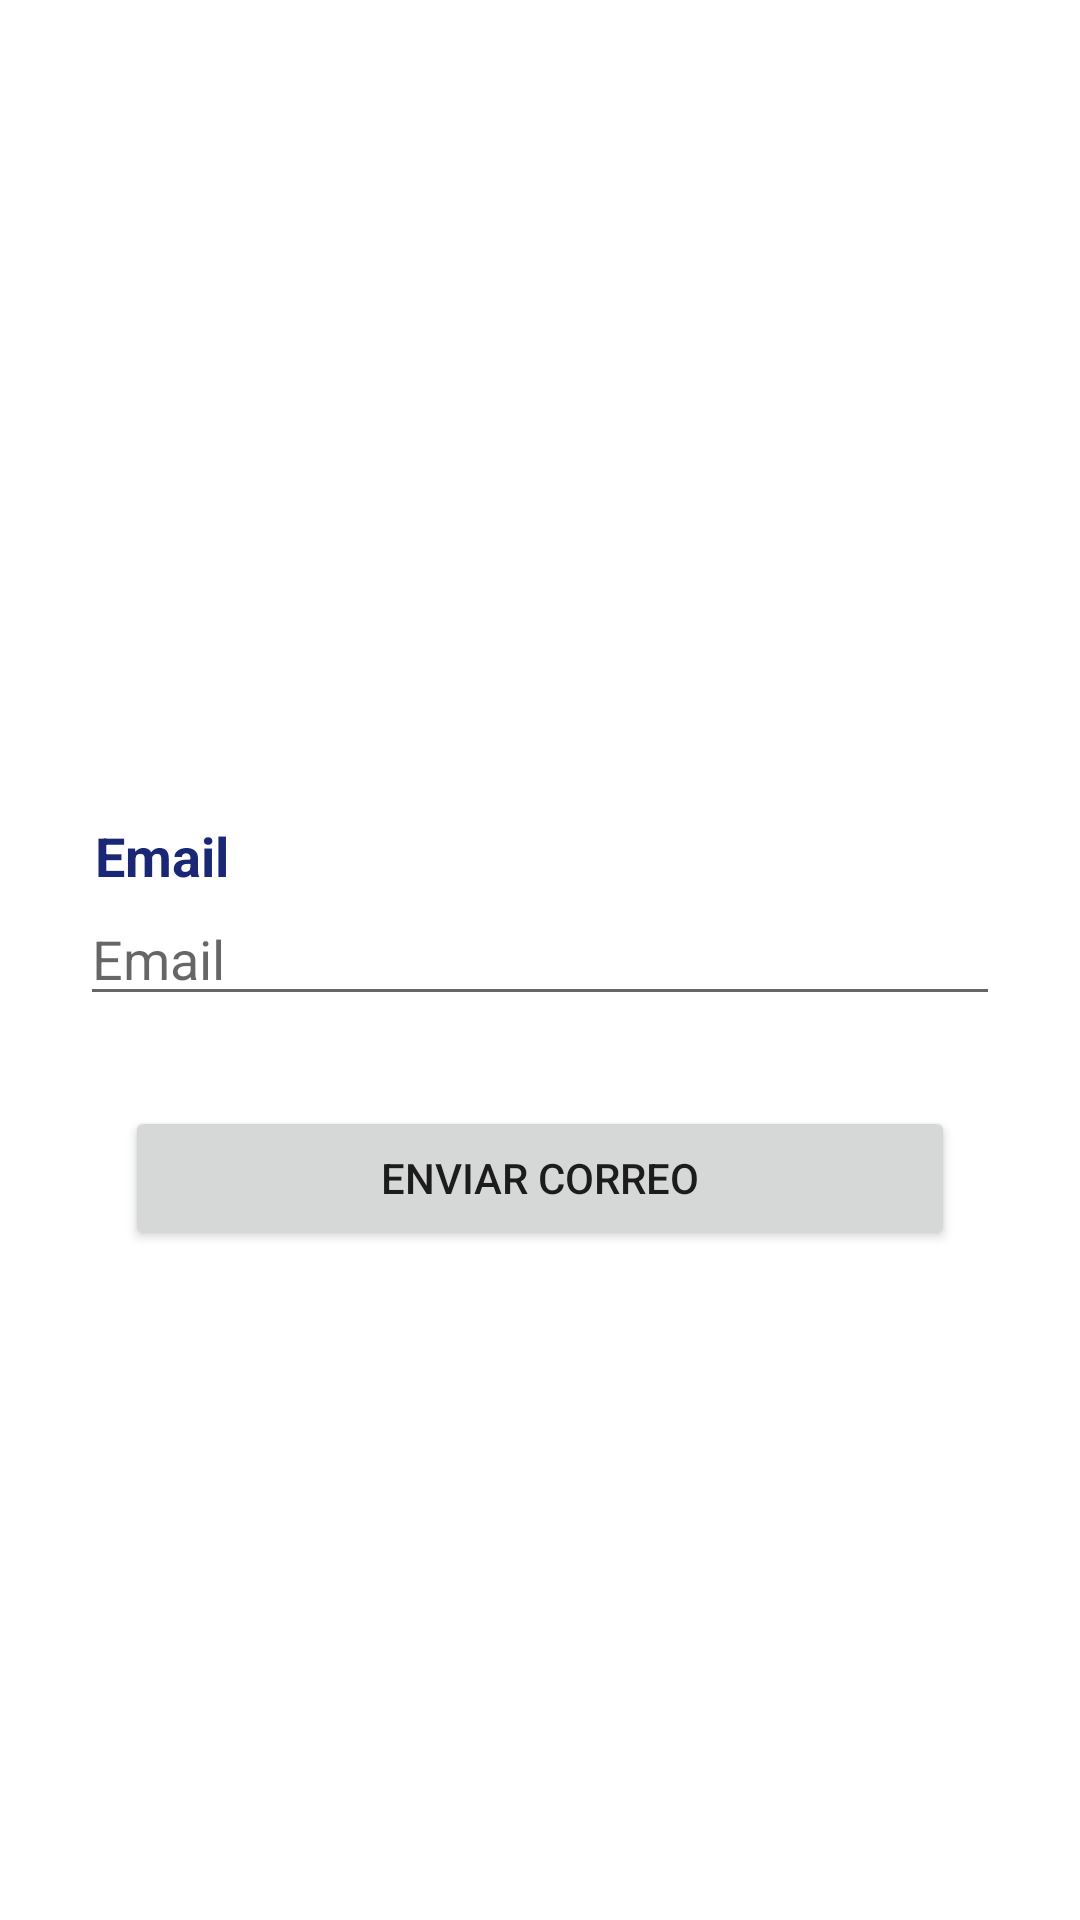

Write the Android layout XML for this screen, with the resource values it uses.
<!-- AndroidManifest.xml: application theme Theme.Economy -->
<!-- res/layout/activity_reset_passwd.xml -->
<?xml version="1.0" encoding="utf-8"?>
<androidx.constraintlayout.widget.ConstraintLayout xmlns:android="http://schemas.android.com/apk/res/android"
    xmlns:app="http://schemas.android.com/apk/res-auto"
    xmlns:tools="http://schemas.android.com/tools"
    android:layout_width="match_parent"
    android:layout_height="match_parent"
    tools:context=".ResetPasswdActivity">

    <LinearLayout
        android:layout_width="match_parent"
        android:layout_height="match_parent"
        android:orientation="vertical">



        <LinearLayout
            android:layout_width="match_parent"
            android:layout_height="match_parent"
            android:layout_marginLeft="50px"
            android:layout_marginRight="50px"
            android:orientation="vertical"
            android:gravity="center">

            <androidx.appcompat.widget.AppCompatTextView
                android:id="@+id/appCompatTextView"
                android:layout_width="match_parent"
                android:layout_height="wrap_content"
                android:layout_marginLeft="10dp"
                android:layout_marginTop="50dp"
                android:text="@string/txt_email"
                android:textColor="@color/Principal"
                android:textSize="18dp"
                android:textStyle="bold" />

            <EditText
                android:id="@+id/editTextTextEmailAddress"
                android:layout_width="match_parent"
                android:layout_height="wrap_content"
                android:layout_marginLeft="10dp"
                android:layout_marginRight="10dp"
                android:ems="10"
                android:hint="@string/txt_email"
                android:inputType="textEmailAddress" />

            <Button
                android:id="@+id/btnResetPasswd"
                android:layout_width="match_parent"
                android:layout_height="wrap_content"
                android:layout_marginTop="30dp"
                android:layout_marginRight="25dp"
                android:layout_marginLeft="25dp"
                android:text="Enviar Correo" />
        </LinearLayout>
    </LinearLayout>

</androidx.constraintlayout.widget.ConstraintLayout>
<!-- resources referenced by this layout -->
<resources>
  <color name="Principal">#1A2775</color>
  <string name="txt_email">Email</string>
  <style name="Theme.Economy" parent="Theme.MaterialComponents.DayNight.NoActionBar">
          
          <item name="colorPrimary">@color/Principal</item>
          <item name="colorPrimaryVariant">#1B38E6</item>
          <item name="colorOnPrimary">@color/white</item>
          
          <item name="colorSecondary">@color/teal_200</item>
          <item name="colorSecondaryVariant">@color/teal_700</item>
          <item name="colorOnSecondary">@color/black</item>
          
          <item name="android:statusBarColor" tools:targetApi="l">?attr/colorPrimaryVariant</item>
          
      </style>
  <color name="white">#FFFFFFFF</color>
  <color name="teal_200">#FF03DAC5</color>
  <color name="teal_700">#FF018786</color>
  <color name="black">#FF000000</color>
</resources>
